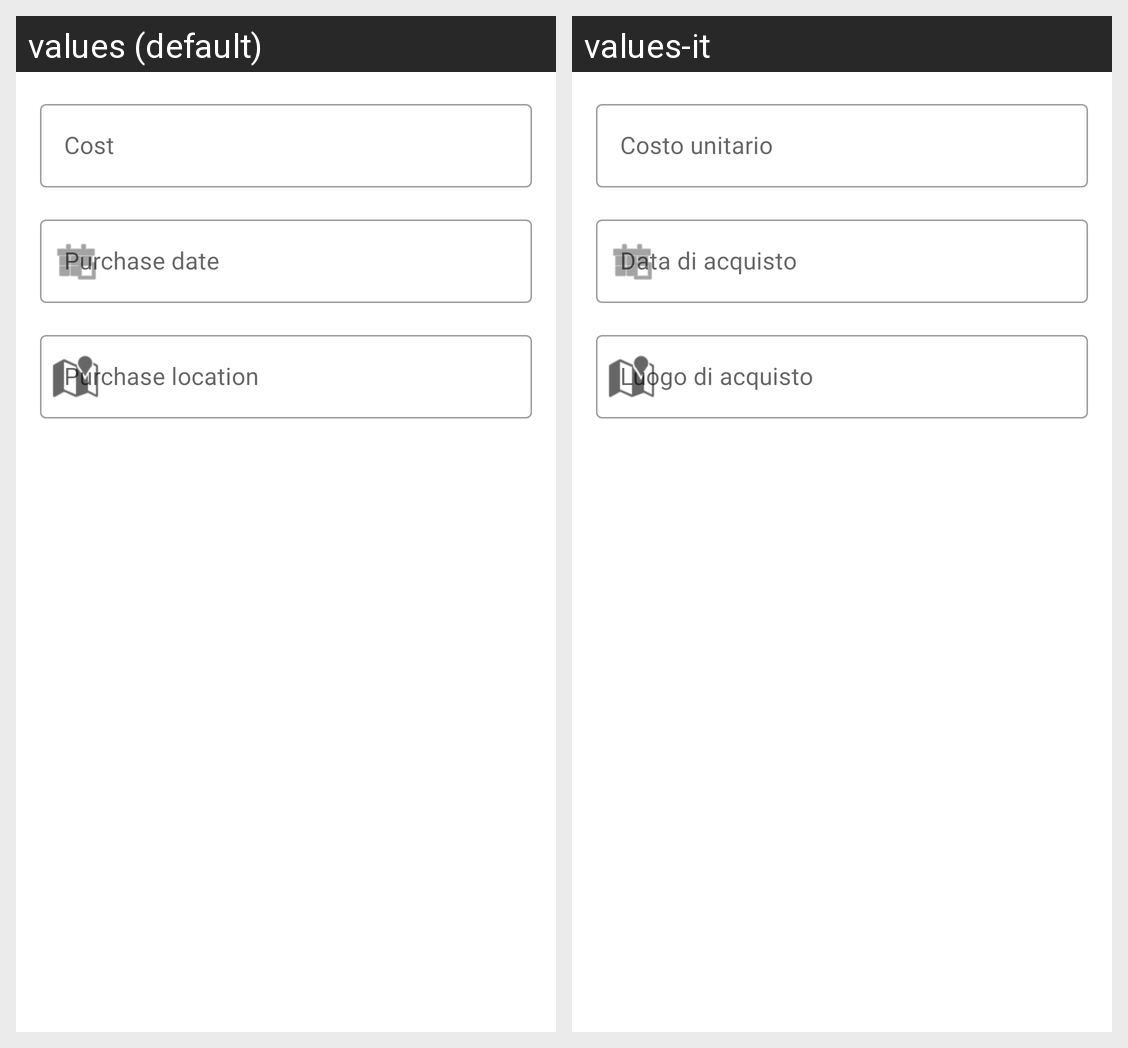

Translations of the strings shown on this Android screen, per locale in the grid:
Android screen res/layout/fragment_section_product_purchase_details.xml rendered under 2 locales, left to right: values (default), values-it. Device: Nexus 5 (rendered at 1080×1920; each locale shown at half size, 540×960, under a caption strip naming it); theme Theme.TrackingMyPantry.
Strings drawn on this screen, with the default value and each locale's value (text and hints the layout hard-codes, and strings that could not be matched under every locale, appear in the picture but are not listed):

product_cost
  values: Cost
  values-it: Costo unitario

product_purchase_date
  values: Purchase date
  values-it: Data di acquisto

product_purchase_location
  values: Purchase location
  values-it: Luogo di acquisto
